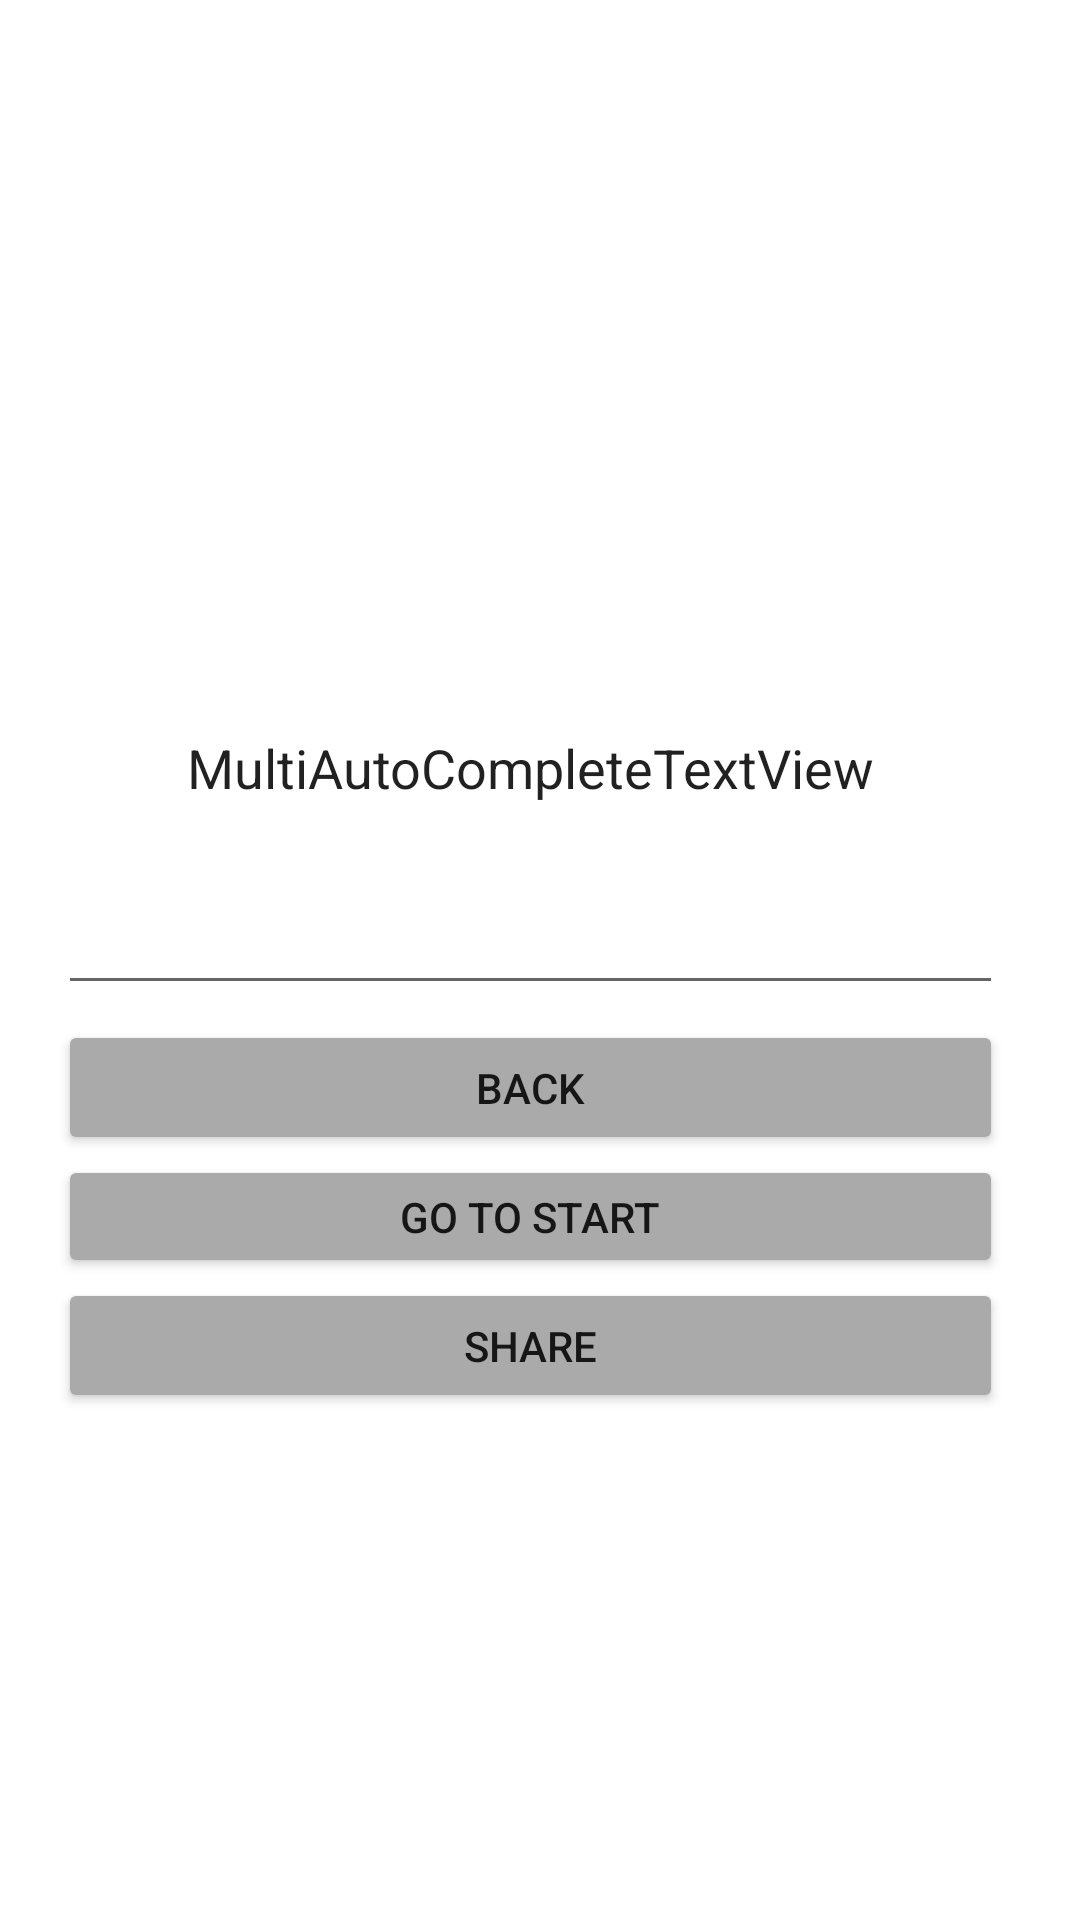

Write the Android layout XML for this screen, with the resource values it uses.
<!-- AndroidManifest.xml: application theme Theme.CuttingCalculator -->
<!-- res/layout/activity_layout_final.xml -->
<?xml version="1.0" encoding="utf-8"?>
<androidx.constraintlayout.widget.ConstraintLayout xmlns:android="http://schemas.android.com/apk/res/android"
    xmlns:app="http://schemas.android.com/apk/res-auto"
    xmlns:tools="http://schemas.android.com/tools"
    android:layout_width="match_parent"
    android:layout_height="match_parent"
    tools:context=".layout_final">


    <ImageView
        android:id="@+id/final_imageView"
        android:layout_width="352dp"
        android:layout_height="146dp"
        android:layout_marginStart="10dp"
        android:layout_marginTop="8dp"
        android:layout_marginEnd="10dp"
        android:scaleType="fitXY"
        app:layout_constraintEnd_toEndOf="parent"
        app:layout_constraintHorizontal_bias="0.555"
        app:layout_constraintStart_toStartOf="parent"
        app:layout_constraintTop_toTopOf="parent"
        tools:srcCompat="@tools:sample/backgrounds/scenic" />



    <MultiAutoCompleteTextView
        android:id="@+id/final_result_textView"
        android:layout_width="315dp"
        android:layout_height="161dp"
        android:layout_marginTop="20dp"
        android:text="MultiAutoCompleteTextView"
        android:textAlignment="center"
        app:layout_constraintEnd_toEndOf="parent"
        app:layout_constraintHorizontal_bias="0.427"
        app:layout_constraintStart_toStartOf="parent"
        app:layout_constraintTop_toBottomOf="@+id/final_imageView" />

    <Button
        android:id="@+id/send_button"
        android:layout_width="315dp"
        android:layout_height="45dp"
        android:layout_marginBottom="16dp"
        android:text="@string/share"
        app:backgroundTint="@android:color/darker_gray"
        app:icon="@android:drawable/ic_dialog_email"
        app:iconGravity="textStart"
        app:layout_constraintBottom_toBottomOf="parent"
        app:layout_constraintEnd_toEndOf="parent"
        app:layout_constraintHorizontal_bias="0.427"
        app:layout_constraintStart_toStartOf="parent"
        app:layout_constraintTop_toBottomOf="@+id/go_to_strat_button"
        app:layout_constraintVertical_bias="0.0"
        app:rippleColor="@android:color/darker_gray" />

    <Button
        android:id="@+id/back_button"
        android:layout_width="315dp"
        android:layout_height="45dp"
        android:layout_marginTop="20dp"
        android:text="@string/b_back"
        app:backgroundTint="@android:color/darker_gray"
        app:icon="@android:drawable/ic_media_previous"
        app:iconGravity="textStart"
        app:layout_constraintBottom_toTopOf="@+id/go_to_strat_button"
        app:layout_constraintEnd_toEndOf="parent"
        app:layout_constraintHorizontal_bias="0.427"
        app:layout_constraintStart_toStartOf="parent"
        app:layout_constraintTop_toBottomOf="@+id/final_result_textView"
        app:layout_constraintVertical_bias="1.0"
        app:rippleColor="@android:color/darker_gray" />

    <Button
        android:id="@+id/go_to_strat_button"
        android:layout_width="315dp"
        android:layout_height="41dp"
        android:layout_marginTop="50dp"
        android:text="@string/go_to_start"
        app:backgroundTint="@android:color/darker_gray"
        app:icon="@android:drawable/ic_menu_revert"
        app:iconGravity="textStart"
        app:layout_constraintEnd_toEndOf="parent"
        app:layout_constraintHorizontal_bias="0.427"
        app:layout_constraintStart_toStartOf="parent"
        app:layout_constraintTop_toBottomOf="@+id/final_result_textView"
        app:rippleColor="@android:color/darker_gray" />

</androidx.constraintlayout.widget.ConstraintLayout>
<!-- resources referenced by this layout -->
<resources>
  <string name="b_back">Back</string>
  <string name="go_to_start">Go To Start</string>
  <string name="share">share</string>
  <style name="Theme.CuttingCalculator" parent="Theme.MaterialComponents.DayNight.DarkActionBar">
          
          <item name="colorPrimary">@color/purple_500</item>
          <item name="colorPrimaryVariant">@color/purple_700</item>
          <item name="colorOnPrimary">@color/white</item>
          
          <item name="colorSecondary">@color/teal_200</item>
          <item name="colorSecondaryVariant">@color/teal_700</item>
          <item name="colorOnSecondary">@color/black</item>
          
          <item name="android:statusBarColor" tools:targetApi="l">?attr/colorPrimaryVariant</item>
          
      </style>
  <!-- not gathered from this repository: default colours our renderer supplied (Android Studio template values) -->
  <color name="purple_500">#FF6200EE</color>
  <color name="purple_700">#FF3700B3</color>
  <color name="teal_200">#FF03DAC5</color>
  <color name="teal_700">#FF018786</color>
  <color name="black">#FF000000</color>
  <color name="white">#FFFFFFFF</color>
</resources>
